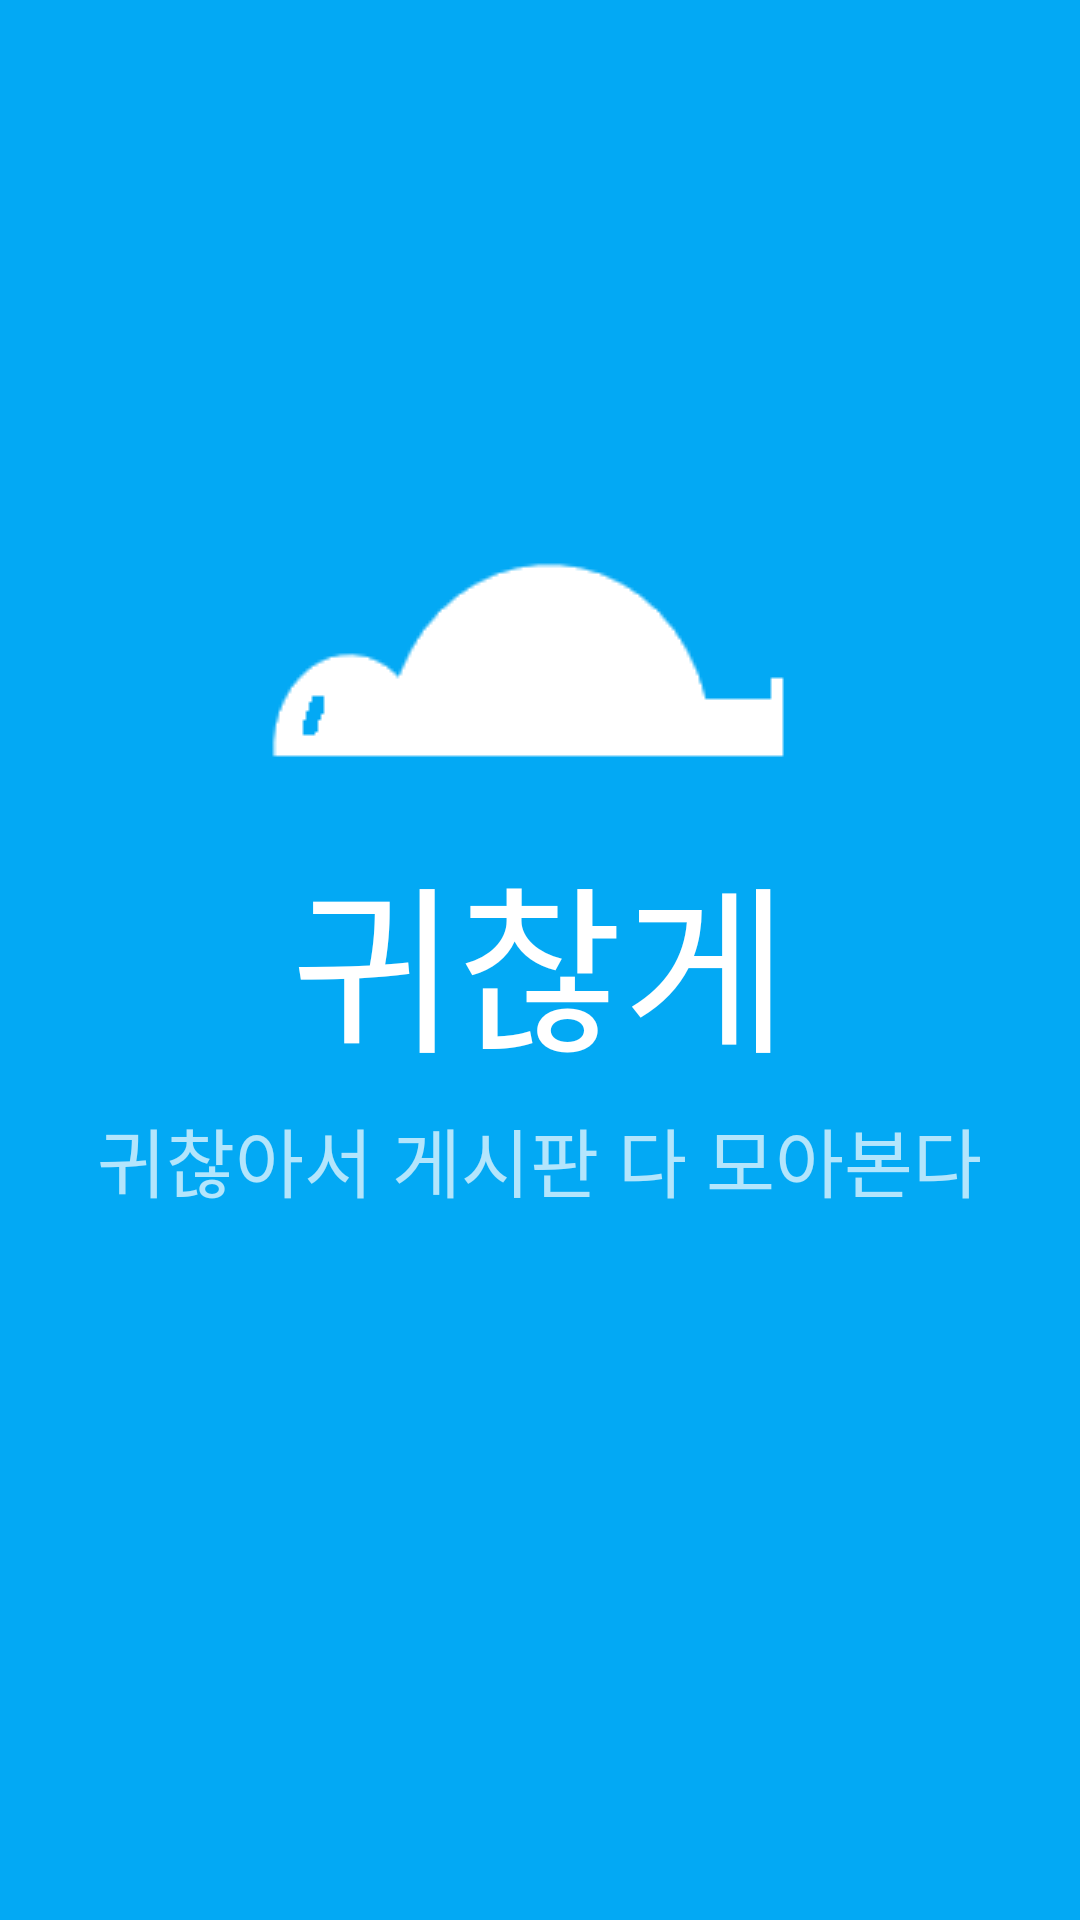

The Android layout XML behind this screen, and the referenced resources:
<!-- AndroidManifest.xml: application theme AppTheme -->
<!-- res/layout/activity_splash_acitivty.xml -->
<?xml version="1.0" encoding="utf-8"?>
<RelativeLayout xmlns:android="http://schemas.android.com/apk/res/android"
    xmlns:app="http://schemas.android.com/apk/res-auto"
    xmlns:tools="http://schemas.android.com/tools"
    android:layout_width="match_parent"
    android:layout_height="match_parent"
    tools:context="lsw.guichange.Activity.SplashActivity"
    android:background="@color/colorPrimary">


    <TextView
        android:layout_width="wrap_content"
        android:layout_height="wrap_content"
        android:id="@+id/splash_name"
        android:textSize="60sp"
        android:layout_centerHorizontal="true"
        android:layout_centerVertical="true"
        android:text="@string/app_name"
        android:textColor="@color/None"/>
    <TextView
        android:layout_width="wrap_content"
        android:layout_height="wrap_content"
        android:textSize="25sp"
        android:textColor="@color/colorPrimaryLight"
        android:layout_centerHorizontal="true"
        android:layout_below="@id/splash_name"
        android:textAlignment="center"
        android:layout_marginTop="5dp"
        android:text="귀찮아서 게시판 다 모아본다"/>

    <ImageView
        android:layout_width="wrap_content"
        android:layout_height="wrap_content"
        android:src="@drawable/ic_splash_guichan"
        android:layout_marginTop="121dp"
        android:layout_alignParentTop="true"
        android:layout_centerHorizontal="true" />





</RelativeLayout>
<!-- resources referenced by this layout -->
<resources>
  <color name="None">#FFFFFF</color>
  <color name="colorPrimary">#03a9f4</color>
  <color name="colorPrimaryLight">#b3e5fc</color>
  <!-- drawable ic_splash_guichan: png bitmap (drawable, 2206 bytes) -->
  <string name="app_name">귀찮게</string>
  <style name="AppTheme" parent="Theme.AppCompat.Light.NoActionBar">
          
          <item name="colorPrimary">@color/colorPrimary</item>
          <item name="colorPrimaryDark">@color/colorPrimaryDark</item>
          <item name="colorAccent">@color/colorAccent</item>
      </style>
  <color name="colorPrimaryDark">#0288d1</color>
  <color name="colorAccent">#FFAB00</color>
</resources>
